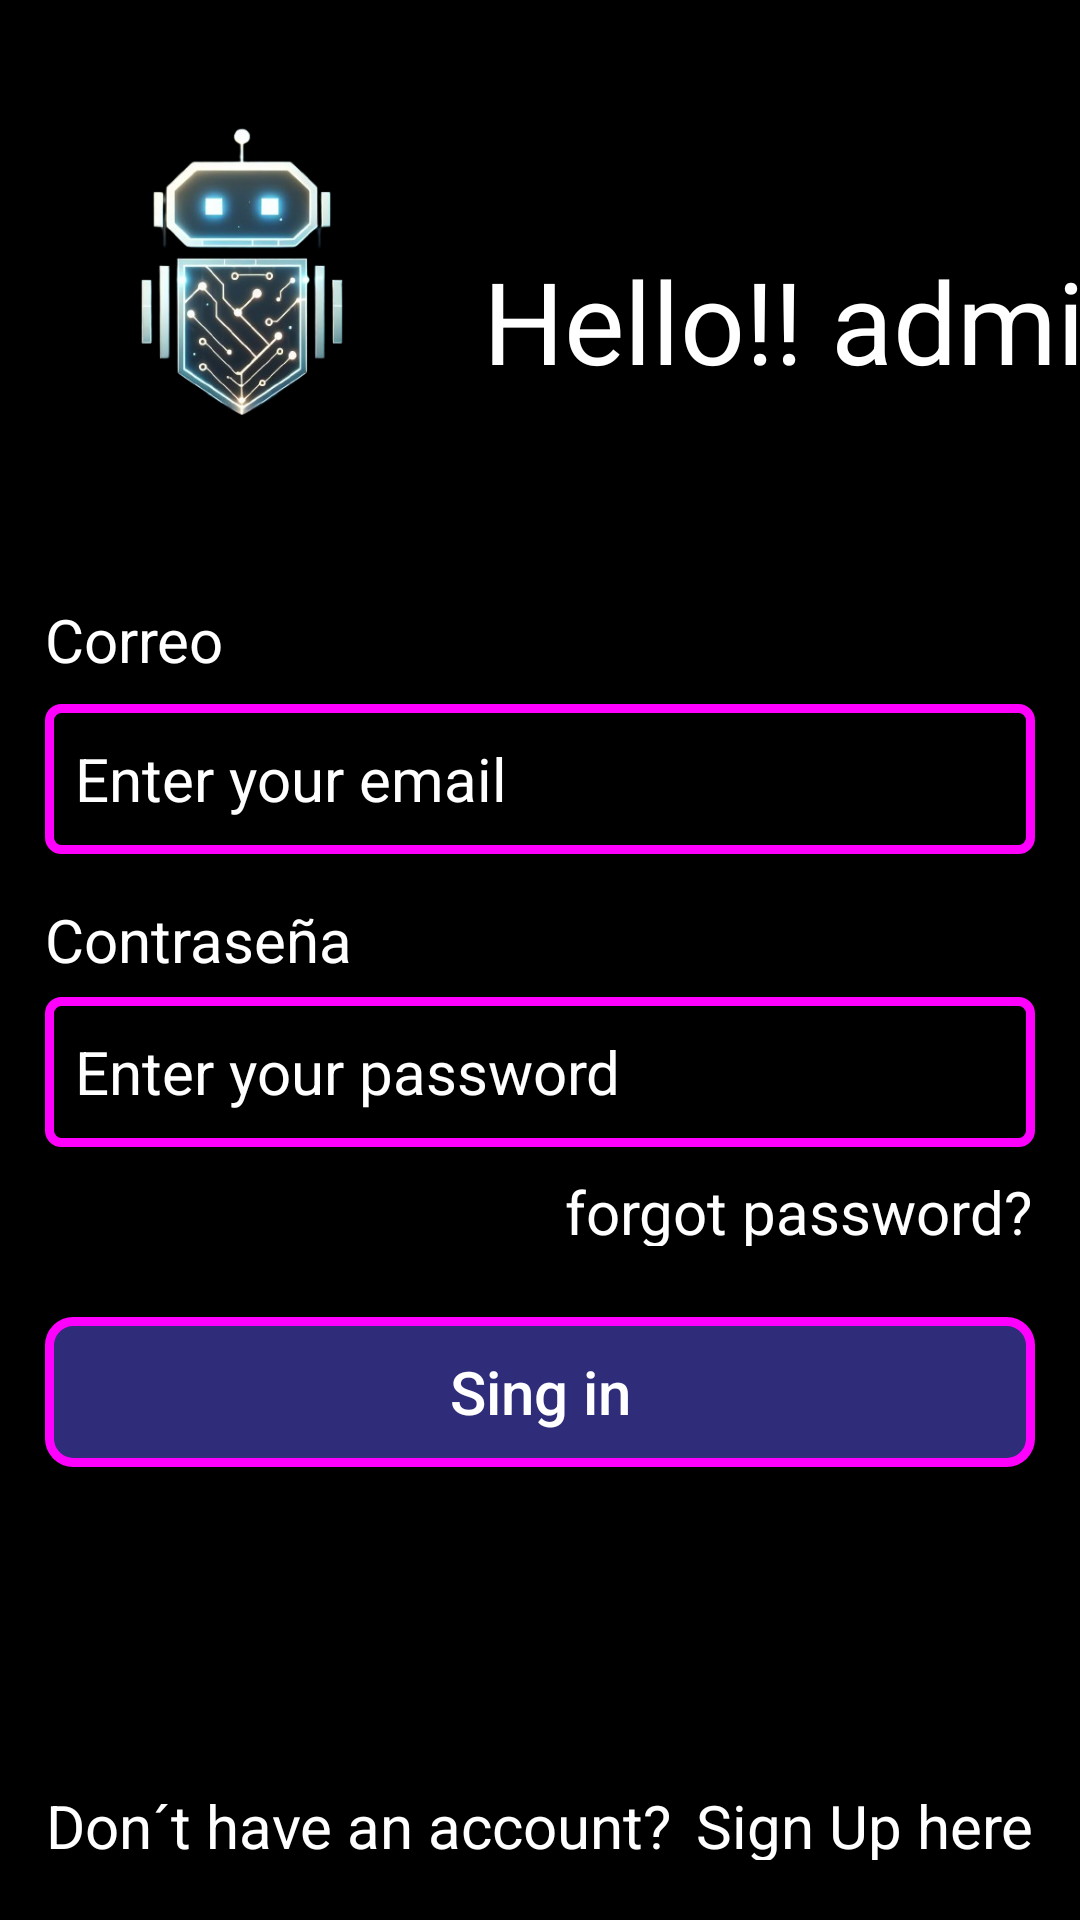

Layout XML and referenced resources for this Android screen:
<!-- AndroidManifest.xml: application theme Theme.Karen2 -->
<!-- res/layout/activity_login_admin.xml -->
<?xml version="1.0" encoding="utf-8"?>
<androidx.constraintlayout.widget.ConstraintLayout xmlns:android="http://schemas.android.com/apk/res/android"
    xmlns:app="http://schemas.android.com/apk/res-auto"
    xmlns:tools="http://schemas.android.com/tools"
    android:layout_width="match_parent"
    android:layout_height="match_parent"
    android:background="#000000"
    tools:context=".loginAdmin">

    <TextView
        android:id="@+id/textView"
        android:layout_width="wrap_content"
        android:layout_height="wrap_content"
        android:text="Hello!! admin"
        android:textColor="#FFFFFF"
        android:textSize="38dp"
        app:layout_constraintBottom_toBottomOf="parent"
        app:layout_constraintEnd_toEndOf="parent"
        app:layout_constraintHorizontal_bias="0.0"
        app:layout_constraintStart_toEndOf="@+id/imageView"
        app:layout_constraintTop_toTopOf="parent"
        app:layout_constraintVertical_bias="0.138" />

    <ImageView
        android:id="@+id/imageView"
        android:layout_width="161dp"
        android:layout_height="154dp"
        android:src="@drawable/logo"
        app:layout_constraintBottom_toTopOf="@+id/textcorreo"
        app:layout_constraintStart_toStartOf="parent"
        app:layout_constraintTop_toTopOf="parent"
        app:layout_constraintVertical_bias="0.346" />

    <TextView
        android:id="@+id/textcorreo"
        android:layout_width="match_parent"
        android:layout_height="25dp"
        android:layout_marginStart="15dp"
        android:layout_marginEnd="15dp"
        android:text="Correo"
        android:textColor="#FFFFFF"
        android:textSize="20dp"
        app:layout_constraintBottom_toBottomOf="parent"
        app:layout_constraintEnd_toEndOf="parent"
        app:layout_constraintHorizontal_bias="1.0"
        app:layout_constraintStart_toStartOf="parent"
        app:layout_constraintTop_toBottomOf="@+id/textView"
        app:layout_constraintVertical_bias="0.13999999" />

    <EditText
        android:id="@+id/editTextcorreo"
        android:layout_width="match_parent"
        android:layout_height="50dp"
        android:layout_marginStart="15dp"
        android:layout_marginTop="10dp"
        android:layout_marginEnd="15dp"
        android:layout_marginBottom="388dp"
        android:background="@drawable/bordemorado"
        android:hint="Enter your email"
        android:paddingStart="10dp"
        android:textColorHint="#FFFFFF"
        android:textSize="20dp"
        android:inputType="textEmailAddress"
        app:layout_constraintBottom_toBottomOf="parent"
        app:layout_constraintEnd_toEndOf="parent"
        app:layout_constraintHorizontal_bias="0.0"
        app:layout_constraintStart_toStartOf="parent"
        app:layout_constraintTop_toBottomOf="@+id/textcorreo"
        app:layout_constraintVertical_bias="0.0"/>

    <TextView
        android:id="@+id/Textcontrasena"
        android:layout_width="match_parent"
        android:layout_height="25dp"
        android:layout_marginStart="15dp"
        android:layout_marginTop="15dp"
        android:layout_marginEnd="15dp"
        android:text="Contraseña"
        android:textColor="#FFFFFF"
        android:textSize="20dp"
        app:layout_constraintBottom_toBottomOf="parent"
        app:layout_constraintEnd_toEndOf="parent"
        app:layout_constraintHorizontal_bias="0.0"
        app:layout_constraintStart_toStartOf="parent"
        app:layout_constraintTop_toBottomOf="@+id/editTextcorreo"
        app:layout_constraintVertical_bias="0.0" />

    <EditText
        android:id="@+id/editTextcontrasena"
        android:layout_width="match_parent"
        android:layout_height="50dp"
        android:layout_marginStart="15dp"
        android:layout_marginEnd="15dp"
        android:background="@drawable/bordemorado"
        android:hint="Enter your password"
        android:paddingStart="10dp"
        android:textColorHint="#FFFFFF"
        android:textSize="20dp"
        android:inputType="textPassword"
        app:layout_constraintBottom_toBottomOf="parent"
        app:layout_constraintEnd_toEndOf="parent"
        app:layout_constraintHorizontal_bias="0.0"
        app:layout_constraintStart_toStartOf="parent"
        app:layout_constraintTop_toBottomOf="@+id/Textcontrasena"
        app:layout_constraintVertical_bias="0.029" />

    <Button
        android:id="@+id/inicioSecion"
        android:layout_width="match_parent"
        android:layout_height="50dp"
        android:layout_marginStart="15dp"
        android:layout_marginEnd="15dp"
        android:background="@drawable/botoncuadrado"
        android:hint="Sing in"
        android:textColorHint="#FFFFFF"
        android:textSize="20dp"
        app:layout_constraintBottom_toBottomOf="parent"
        app:layout_constraintEnd_toEndOf="parent"
        app:layout_constraintHorizontal_bias="1.0"
        app:layout_constraintStart_toStartOf="parent"
        app:layout_constraintTop_toBottomOf="@+id/editTextcontrasena"
        app:layout_constraintVertical_bias="0.273" />

    <TextView
        android:layout_width="wrap_content"
        android:layout_height="25dp"
        android:layout_marginEnd="16dp"
        android:text="forgot password?"
        android:textColor="#FFFFFF"
        android:textSize="20dp"
        android:clickable="true"
        android:focusable="true"
        android:layout_marginTop="8dp"
        app:layout_constraintEnd_toEndOf="parent"
        app:layout_constraintTop_toBottomOf="@+id/editTextcontrasena"/>


    <LinearLayout
        android:id="@+id/linearLayout2"
        android:layout_width="match_parent"
        android:layout_height="wrap_content"
        android:gravity="center"
        android:orientation="horizontal"
        app:layout_constraintBottom_toBottomOf="parent"
        app:layout_constraintEnd_toEndOf="parent"
        app:layout_constraintHorizontal_bias="0.0"
        app:layout_constraintStart_toStartOf="parent"
        app:layout_constraintTop_toBottomOf="@+id/inicioSecion"
        app:layout_constraintVertical_bias="0.84">

        <TextView
            android:layout_width="wrap_content"
            android:layout_height="25dp"
            android:text="Don´t have an account?"
            android:textColor="#FFFFFF"
            android:textSize="20dp"
            tools:layout_editor_absoluteX="0dp"
            tools:layout_editor_absoluteY="634dp" />

        <TextView
            android:id="@+id/registro2"
            android:layout_width="wrap_content"
            android:layout_height="25dp"
            android:layout_marginStart="8dp"
            android:clickable="true"
            android:text="Sign Up here"
            android:textColor="#FFFFFF"
            android:textSize="20dp"
            tools:layout_editor_absoluteX="5dp"
            tools:layout_editor_absoluteY="636dp" />

    </LinearLayout>

</androidx.constraintlayout.widget.ConstraintLayout>
<!-- resources referenced by this layout -->
<resources>
  <!-- drawable bordemorado (drawable) -->
  <?xml version="1.0" encoding="utf-8"?>
  <shape xmlns:android="http://schemas.android.com/apk/res/android"
      android:shape="rectangle">
      <stroke
          android:width="3dp"
          android:color="#FF00FF"/>
      <corners
          android:radius="4dp"/>
  </shape>
  <!-- drawable botoncuadrado (drawable) -->
  <?xml version="1.0" encoding="utf-8"?>
  <shape xmlns:android="http://schemas.android.com/apk/res/android"
  
      android:shape="rectangle">
  
      <solid android:color="#2F2C79"/>
  
      <stroke
          android:width="3dp"
          android:color="#FF00FF"/>
  
      <corners android:radius="8dp"/>
  </shape>
  <!-- drawable logo: png bitmap (drawable, 115705 bytes) -->
  <style name="Theme.Karen2" parent="Base.Theme.Karen2" />
  <style name="Base.Theme.Karen2" parent="Theme.Material3.DayNight.NoActionBar">
          
          
      </style>
</resources>
